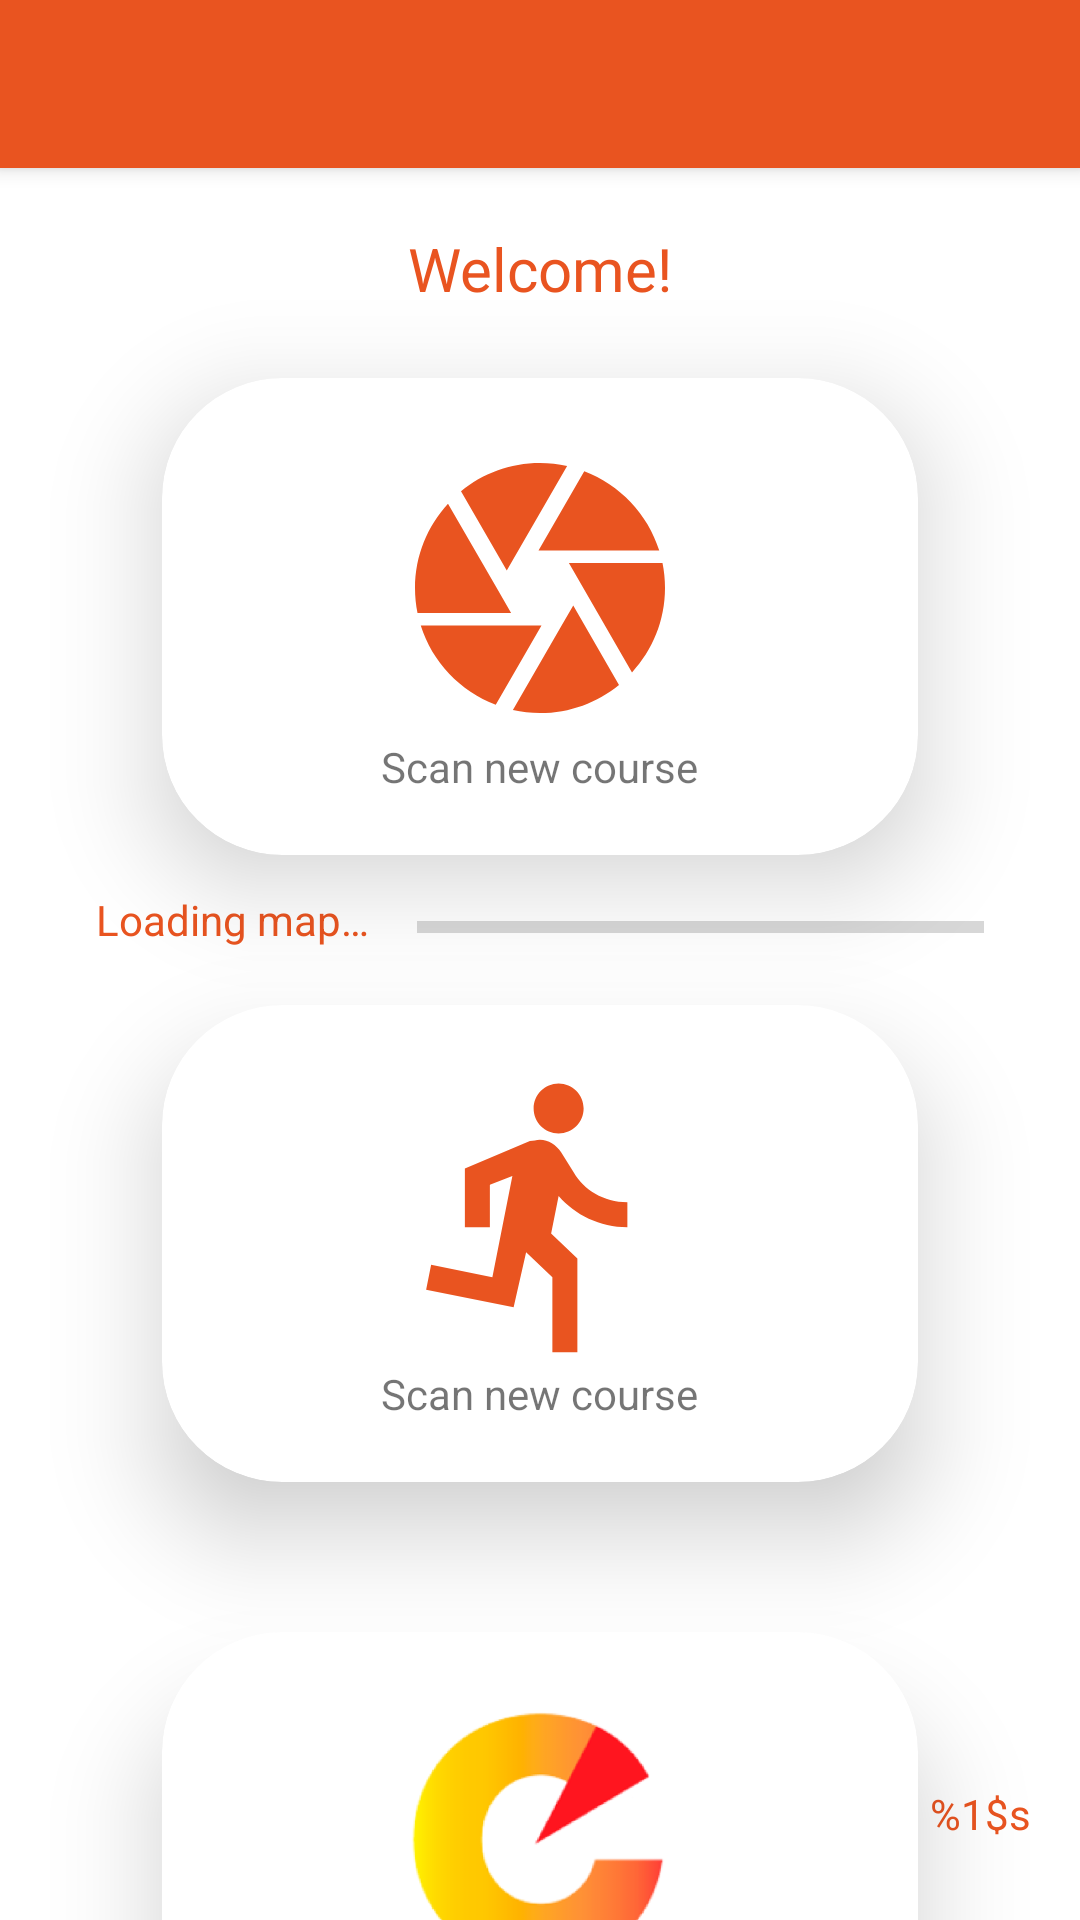

The Android layout XML behind this screen, and the referenced resources:
<!-- AndroidManifest.xml: application theme AppTheme -->
<!-- res/layout/activity_main.xml -->
<?xml version="1.0" encoding="utf-8"?>
<androidx.coordinatorlayout.widget.CoordinatorLayout xmlns:android="http://schemas.android.com/apk/res/android"
    xmlns:app="http://schemas.android.com/apk/res-auto"
    xmlns:tools="http://schemas.android.com/tools"
    android:id="@+id/coordinatorLayout"
    android:layout_width="match_parent"
    android:layout_height="match_parent"
    tools:context=".activity.MainActivity">

<androidx.constraintlayout.widget.ConstraintLayout
    android:id="@+id/linearLayout"
    android:layout_width="fill_parent"
    android:layout_height="fill_parent">

    <include
        android:id="@+id/toolbar"
        layout="@layout/toolbar" />

    <androidx.constraintlayout.widget.ConstraintLayout
        android:id="@+id/main_layout"
        android:layout_width="match_parent"
        android:layout_height="0dp"
        android:paddingTop="20dp"
        app:layout_constraintLeft_toLeftOf="parent"
        app:layout_constraintRight_toRightOf="parent"
        app:layout_constraintTop_toBottomOf="@id/toolbar"
        app:layout_constraintBottom_toBottomOf="parent">

        <com.google.android.material.textview.MaterialTextView
                android:id="@+id/welcomeTextview"
                style="@style/HeaderTextStyle"
                android:paddingBottom="10dp"
                android:layout_width="wrap_content"
                android:layout_height="wrap_content"
                app:layout_constraintTop_toTopOf="@id/main_layout"
                app:layout_constraintLeft_toLeftOf="parent"
                app:layout_constraintRight_toRightOf="parent"
                android:text="@string/welcome"/>

            <com.google.android.material.card.MaterialCardView
                android:id="@+id/scan_card"
                android:layout_width="0dp"
                android:layout_height="wrap_content"
                app:layout_constraintLeft_toLeftOf="parent"
                app:layout_constraintRight_toRightOf="parent"
                app:layout_constraintTop_toTopOf="parent"
                app:layout_constraintWidth_percent="@dimen/main_card_width_percentage"
                android:layout_margin="@dimen/main_card_margin"
                app:contentPadding="@dimen/main_card_padding"
                app:cardElevation="@dimen/main_card_elevation"
                app:cardCornerRadius="@dimen/main_card_radius"
                >
                <androidx.constraintlayout.widget.ConstraintLayout
                    android:layout_width="wrap_content"
                    android:layout_height="wrap_content"
                    android:layout_gravity="center_horizontal"
                    android:layout_marginTop="@dimen/main_card_margin_top"
                    android:layout_marginBottom="@dimen/main_card_margin_bottom">
                    <ImageView
                        android:layout_width="@dimen/main_card_image_size"
                        android:layout_height="@dimen/main_card_image_size"
                        app:layout_constraintTop_toTopOf="parent"
                        app:layout_constraintLeft_toLeftOf="parent"
                        app:layout_constraintRight_toRightOf="parent"
                        android:id="@+id/scan_icon"
                        android:src="@drawable/ic_camera" />
                    <com.google.android.material.textview.MaterialTextView
                        android:layout_width="wrap_content"
                        android:layout_height="wrap_content"
                        app:layout_constraintTop_toBottomOf="@id/scan_icon"
                        app:layout_constraintLeft_toLeftOf="parent"
                        app:layout_constraintRight_toRightOf="parent"
                        android:text="@string/scan_new_course"
                        android:layout_marginLeft="20dp"
                        android:layout_marginRight="20dp"/>
                </androidx.constraintlayout.widget.ConstraintLayout>

            </com.google.android.material.card.MaterialCardView>
            <com.google.android.material.card.MaterialCardView
                android:id="@+id/run_card"
                android:layout_width="0dp"
                app:layout_constraintWidth_percent="@dimen/main_card_width_percentage"
                android:layout_height="wrap_content"
                app:layout_constraintLeft_toLeftOf="parent"
                app:layout_constraintRight_toRightOf="parent"
                app:layout_constraintTop_toBottomOf="@id/scan_card"
                android:layout_margin="@dimen/main_card_margin"
                app:contentPadding="@dimen/main_card_padding"
                app:cardCornerRadius="@dimen/main_card_radius"
                app:cardElevation="@dimen/main_card_elevation"
                android:clickable="true"
                >
                <androidx.constraintlayout.widget.ConstraintLayout
                    android:layout_width="wrap_content"
                    android:layout_height="wrap_content"
                    android:layout_gravity="center_horizontal"
                    android:layout_marginTop="@dimen/main_card_margin_top"
                    android:layout_marginBottom="@dimen/main_card_margin_bottom">
                    <ImageView
                        android:layout_width="@dimen/main_card_image_size"
                        android:layout_height="@dimen/main_card_image_size"
                        app:layout_constraintTop_toTopOf="parent"
                        app:layout_constraintLeft_toLeftOf="parent"
                        app:layout_constraintRight_toRightOf="parent"
                        android:src="@drawable/ic_run"
                        android:id="@+id/run_icon" />
                    <com.google.android.material.textview.MaterialTextView
                        android:id="@+id/courseTextView"
                        android:layout_width="wrap_content"
                        android:layout_height="wrap_content"
                        app:layout_constraintTop_toBottomOf="@id/run_icon"
                        app:layout_constraintLeft_toLeftOf="parent"
                        app:layout_constraintRight_toRightOf="parent"
                        android:text="@string/scan_new_course"
                        android:layout_marginLeft="20dp"
                        android:layout_marginRight="20dp"/>
                </androidx.constraintlayout.widget.ConstraintLayout>
            </com.google.android.material.card.MaterialCardView>


        <com.google.android.material.card.MaterialCardView
            android:id="@+id/first_visit_card"
            android:layout_width="0dp"
            android:layout_height="wrap_content"
            android:layout_margin="@dimen/main_card_margin"
            android:clickable="true"
            app:cardCornerRadius="@dimen/main_card_radius"
            app:cardElevation="@dimen/main_card_elevation"
            app:contentPadding="@dimen/main_card_padding"
            app:layout_constraintLeft_toLeftOf="parent"
            app:layout_constraintRight_toRightOf="parent"
            app:layout_constraintTop_toBottomOf="@+id/run_card"
            app:layout_constraintWidth_percent="@dimen/main_card_width_percentage">

            <androidx.constraintlayout.widget.ConstraintLayout
                android:layout_width="wrap_content"
                android:layout_height="wrap_content"
                android:layout_gravity="center_horizontal"
                android:layout_marginTop="@dimen/main_card_margin_top"
                android:layout_marginBottom="@dimen/main_card_margin_bottom">

                <ImageView
                    android:id="@+id/firstVisitIcon"
                    android:layout_width="@dimen/main_card_image_size"
                    android:layout_height="@dimen/main_card_image_size"
                    android:src="@drawable/ic_compass"
                    app:layout_constraintLeft_toLeftOf="parent"
                    app:layout_constraintRight_toRightOf="parent"
                    app:layout_constraintTop_toTopOf="parent" />

                <com.google.android.material.textview.MaterialTextView
                    android:id="@+id/firstVisitTextView"
                    android:layout_width="wrap_content"
                    android:layout_height="wrap_content"
                    android:layout_marginLeft="20dp"
                    android:layout_marginRight="20dp"
                    android:text="@string/first_visit"
                    app:layout_constraintLeft_toLeftOf="parent"
                    app:layout_constraintRight_toRightOf="parent"
                    app:layout_constraintTop_toBottomOf="@id/firstVisitIcon" />
            </androidx.constraintlayout.widget.ConstraintLayout>
        </com.google.android.material.card.MaterialCardView>

        <com.google.android.material.textview.MaterialTextView
            android:id="@+id/versionTextview"
            style="@style/HeaderTextStyle"
            android:layout_width="wrap_content"
            android:layout_height="wrap_content"
            android:layout_marginRight="16dp"
            android:layout_marginBottom="16dp"
            android:paddingBottom="10dp"
            android:text="@string/version"
            android:textSize="14sp"
            app:layout_constraintBottom_toBottomOf="parent"
            app:layout_constraintRight_toRightOf="parent" />

        <com.google.android.material.textview.MaterialTextView
            android:id="@+id/loadingMapTextView"
            style="@style/HeaderTextStyle"
            android:layout_width="wrap_content"
            android:layout_height="wrap_content"
            android:layout_marginStart="32dp"
            android:layout_marginTop="12dp"
            android:gravity="center"
            android:paddingBottom="10dp"
            android:text="@string/loading_map"
            android:textSize="14sp"
            app:layout_constraintStart_toStartOf="parent"
            app:layout_constraintTop_toBottomOf="@+id/scan_card" />

        <ProgressBar
            android:id="@+id/progressBar"
            style="?android:attr/progressBarStyleHorizontal"
            android:layout_width="0dp"
            android:layout_height="wrap_content"
            android:layout_marginStart="16dp"
            android:layout_marginTop="16dp"
            android:layout_marginEnd="32dp"
            app:layout_constraintEnd_toEndOf="parent"
            app:layout_constraintStart_toEndOf="@+id/loadingMapTextView"
            app:layout_constraintTop_toBottomOf="@+id/scan_card" />

    </androidx.constraintlayout.widget.ConstraintLayout>
</androidx.constraintlayout.widget.ConstraintLayout>
</androidx.coordinatorlayout.widget.CoordinatorLayout>
<!-- res/layout/toolbar.xml (included above) -->
<?xml version="1.0" encoding="utf-8"?>
<com.google.android.material.appbar.MaterialToolbar xmlns:android="http://schemas.android.com/apk/res/android"
    android:layout_width="match_parent"
    xmlns:app="http://schemas.android.com/apk/res-auto"
    app:popupTheme="@style/MyToolbarStyle"
    android:layout_height="wrap_content"
    android:background="@color/colorPrimaryDark"
    android:elevation="4dp"
    android:theme="@style/ThemeOverlay.AppCompat.Dark.ActionBar">

</com.google.android.material.appbar.MaterialToolbar>
<!-- resources referenced by this layout -->
<resources>
  <color name="colorPrimaryDark">#E95420</color>
  <dimen name="main_card_elevation">20dp</dimen>
  <dimen name="main_card_image_size">100dp</dimen>
  <dimen name="main_card_margin">50dp</dimen>
  <dimen name="main_card_margin_bottom">10dp</dimen>
  <dimen name="main_card_margin_top">10dp</dimen>
  <dimen name="main_card_padding">10dp</dimen>
  <dimen name="main_card_radius">40dp</dimen>
  <dimen name="main_card_width_percentage">0.7</dimen>
  <!-- drawable ic_run (drawable) -->
  <vector android:height="24dp" android:tint="@color/colorPrimaryDark"
      android:viewportHeight="24" android:viewportWidth="24"
      android:width="24dp" xmlns:android="http://schemas.android.com/apk/res/android">
      <path android:fillColor="@android:color/white" android:pathData="M13.49,5.48c1.1,0 2,-0.9 2,-2s-0.9,-2 -2,-2 -2,0.9 -2,2 0.9,2 2,2zM9.89,19.38l1,-4.4 2.1,2v6h2v-7.5l-2.1,-2 0.6,-3c1.3,1.5 3.3,2.5 5.5,2.5v-2c-1.9,0 -3.5,-1 -4.3,-2.4l-1,-1.6c-0.4,-0.6 -1,-1 -1.7,-1 -0.3,0 -0.5,0.1 -0.8,0.1l-5.2,2.2v4.7h2v-3.4l1.8,-0.7 -1.6,8.1 -4.9,-1 -0.4,2 7,1.4z"/>
  </vector>
  <string name="first_visit">Learn more about COMPASS!</string>
  <string name="loading_map">Loading map…</string>
  <string name="scan_new_course">Scan new course</string>
  <string name="version">Version %1$s</string>
  <string name="welcome">Welcome!</string>
  <style name="HeaderTextStyle">
          <item name="android:layout_width">wrap_content</item>
          <item name="android:layout_height">48dp</item>
          <item name="android:gravity">center_vertical</item>
          <item name="android:textAllCaps">false</item>
          <item name="android:textSize">20sp</item>
          <item name="android:textColor">@color/colorPrimaryDark</item>
      </style>
  <style name="MyToolbarStyle" parent="ThemeOverlay.AppCompat.Light">
          <item name="android:colorBackground">@color/colorPrimary</item>
          <item name="android:textColor">@color/colorPrimaryDark</item>
      </style>
  <color name="colorPrimary">#fff</color>
  <color name="colorAccent">#E95420</color>
  <style name="AlertDialogMaterialTheme" parent="ThemeOverlay.MaterialComponents.MaterialAlertDialog">
          <item name="buttonBarPositiveButtonStyle">@style/Alert.Button.Positive</item>
          <item name="buttonBarNeutralButtonStyle">@style/Alert.Button.Positive</item>
          <item name="buttonBarNegativeButtonStyle">@style/Alert.Button.Negative</item>
      </style>
  <style name="Alert.Button.Positive" parent="Widget.MaterialComponents.Button.UnelevatedButton">
          <item name="android:backgroundTint">@color/colorPrimaryDark</item>
          <item name="android:textColor">@color/colorPrimary</item>
          <item name="android:textAllCaps">false</item>
          <item name="android:textSize">14sp</item>
          <item name="rippleColor">@color/colorPrimary</item>
      </style>
  <style name="Alert.Button.Negative" parent="Widget.MaterialComponents.Button.OutlinedButton">
          <item name="strokeColor">@color/colorPrimaryDark</item>
          <item name="android:textColor">@color/colorPrimaryDark</item>
          <item name="android:textAllCaps">false</item>
          <item name="android:textSize">14sp</item>
          <item name="android:layout_marginEnd">8dp</item>
          <item name="rippleColor">@color/colorAccent</item>
      </style>
</resources>
